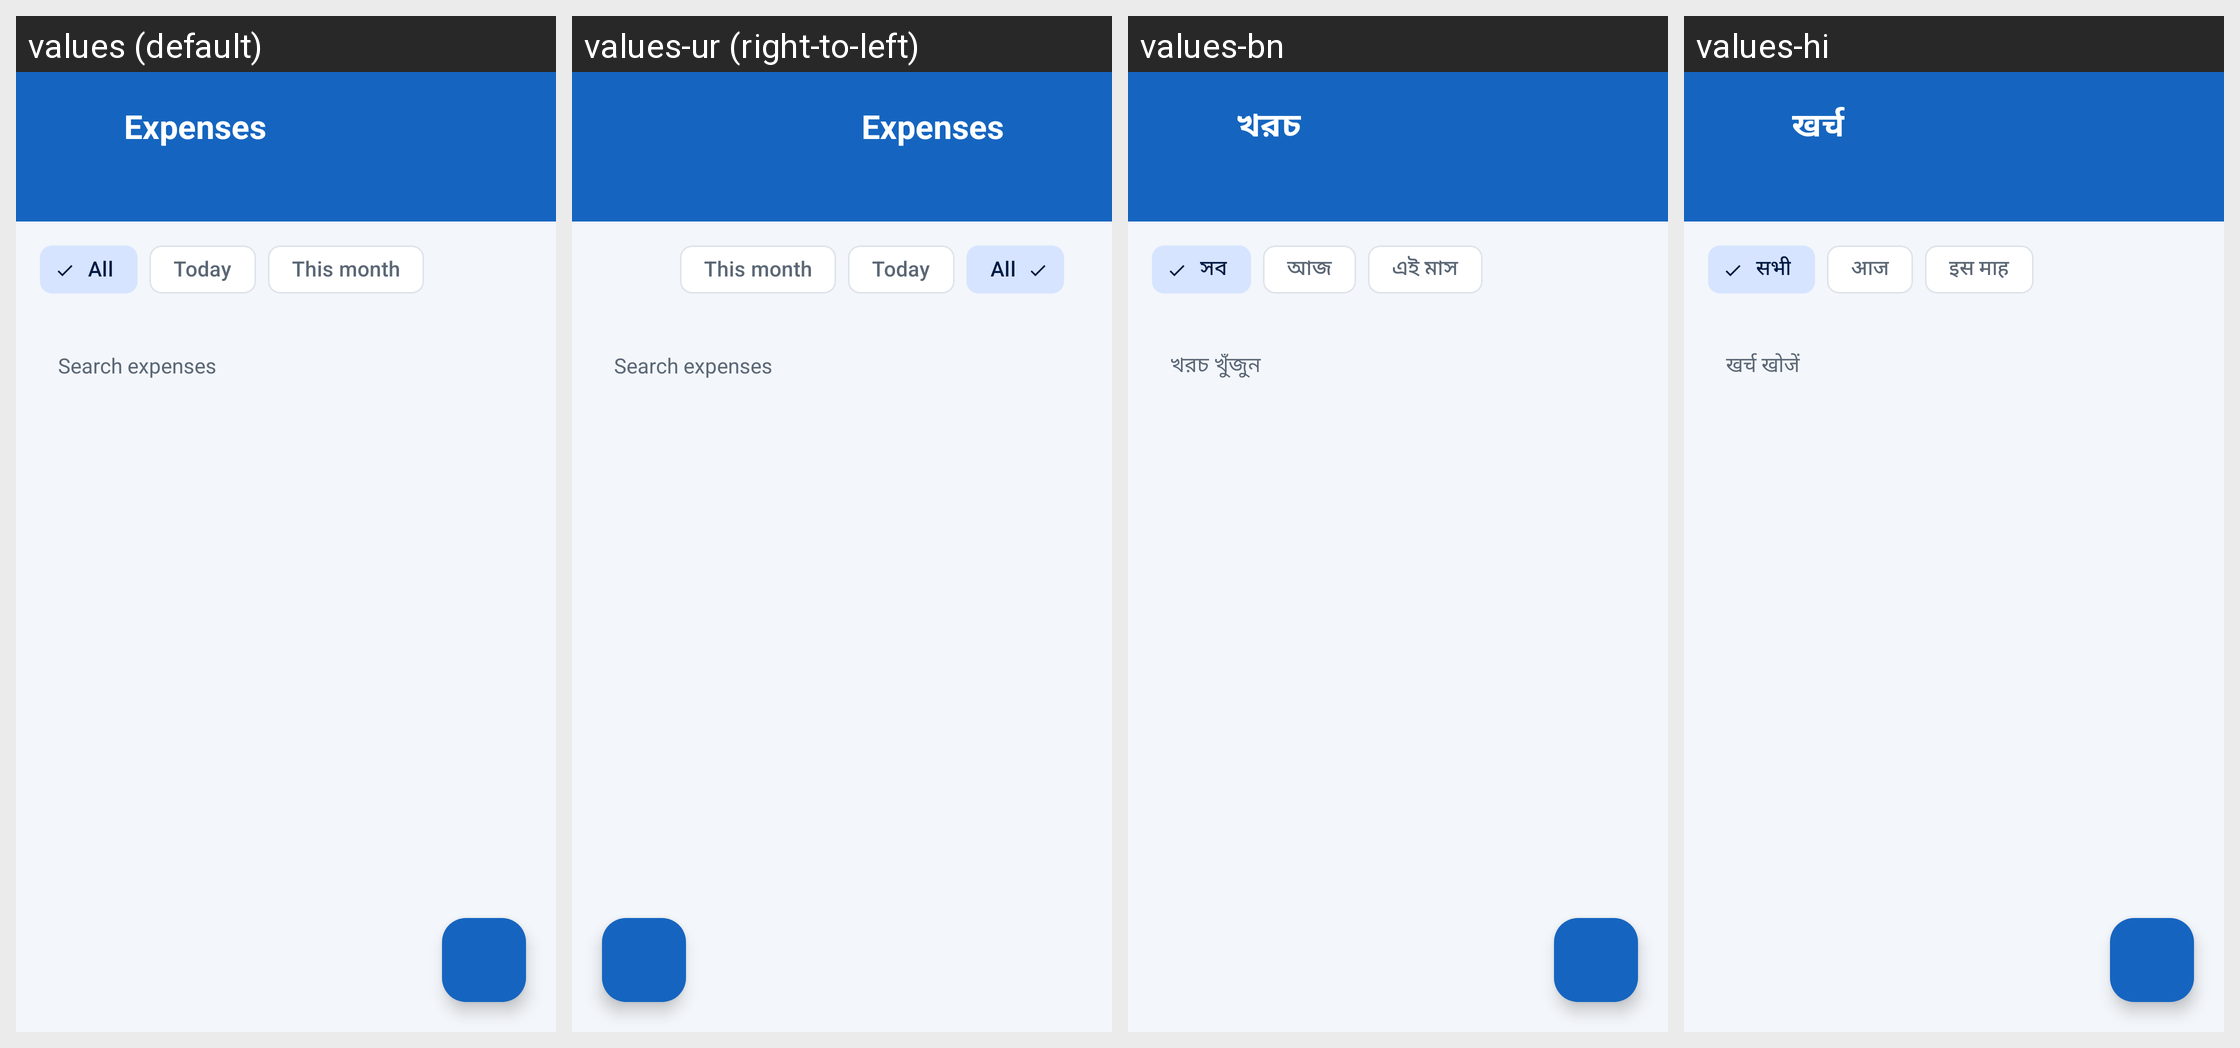

Strings drawn on this Android screen and how each of the app's shown locales translates them:
Android screen res/layout/activity_expenses.xml rendered under 4 locales, left to right: values (default), values-ur (right-to-left), values-bn, values-hi. Device: Nexus 5 (rendered at 1080×1920; each locale shown at half size, 540×960, under a caption strip naming it); theme Theme.HisabBaki.
Other locales in the repository, not shown: values-gu, values-kn, values-ml, values-mr, values-pa, values-ta, values-te.
Strings drawn on this screen, with the default value and each locale's value (text and hints the layout hard-codes, and strings that could not be matched under every locale, appear in the picture but are not listed):

expenses
  values: Expenses
  values-ur: Expenses  [not translated; the default value is used]
  values-bn: খরচ
  values-hi: खर्च

all
  values: All
  values-ur: All  [not translated; the default value is used]
  values-bn: সব
  values-hi: सभी

expense_today
  values: Today
  values-ur: Today  [not translated; the default value is used]
  values-bn: আজ
  values-hi: आज

expense_month
  values: This month
  values-ur: This month  [not translated; the default value is used]
  values-bn: এই মাস
  values-hi: इस माह

search_expenses
  values: Search expenses
  values-ur: Search expenses  [not translated; the default value is used]
  values-bn: খরচ খুঁজুন
  values-hi: खर्च खोजें
